Run: headless pygame with SDL's dummy video driver; simulated clock (each Clock.tick advances the game by its frame time, no real sleeping); random seed 0; keys injected as events and as key.get_pressed() state; no mouse input.
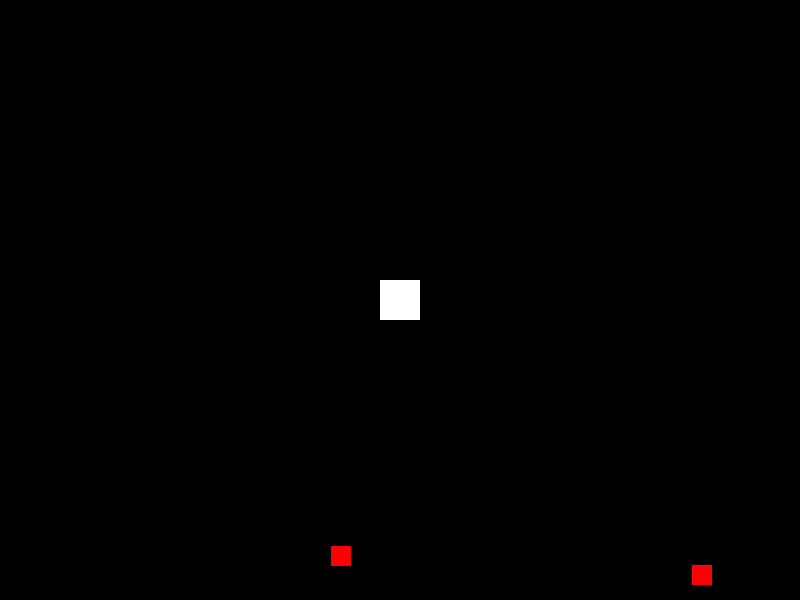
Frame 1 of 4 · flips 1–60 · no input
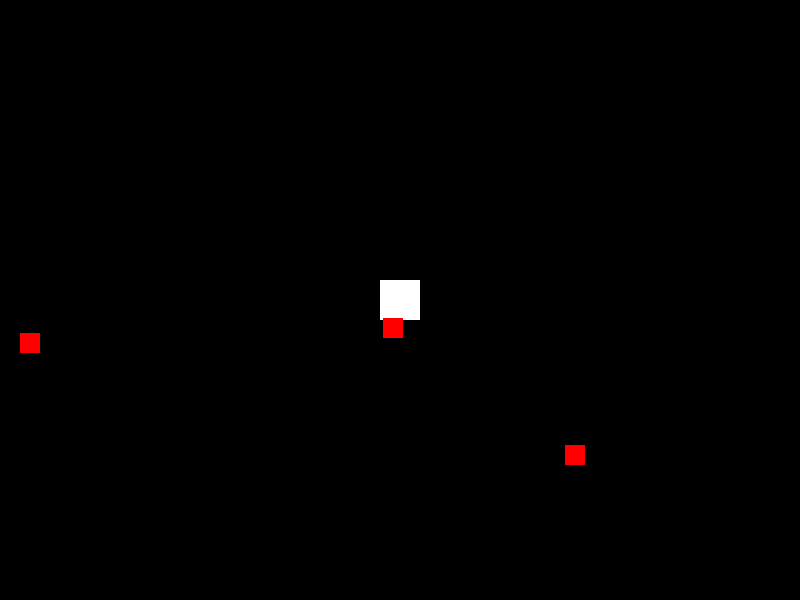
Frame 2 of 4 · flips 61–180 · tapped SPACE, RETURN · held RIGHT (→), D
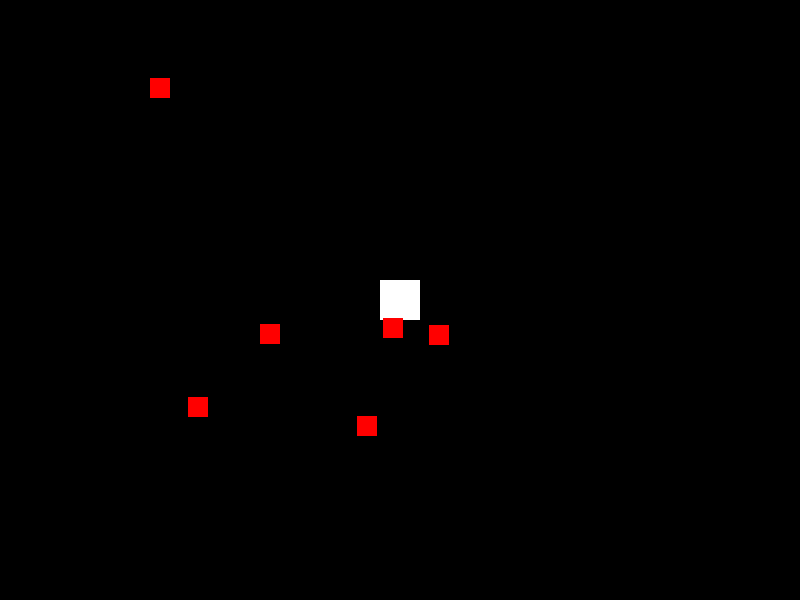
Frame 3 of 4 · flips 181–300 · held DOWN (↓), S
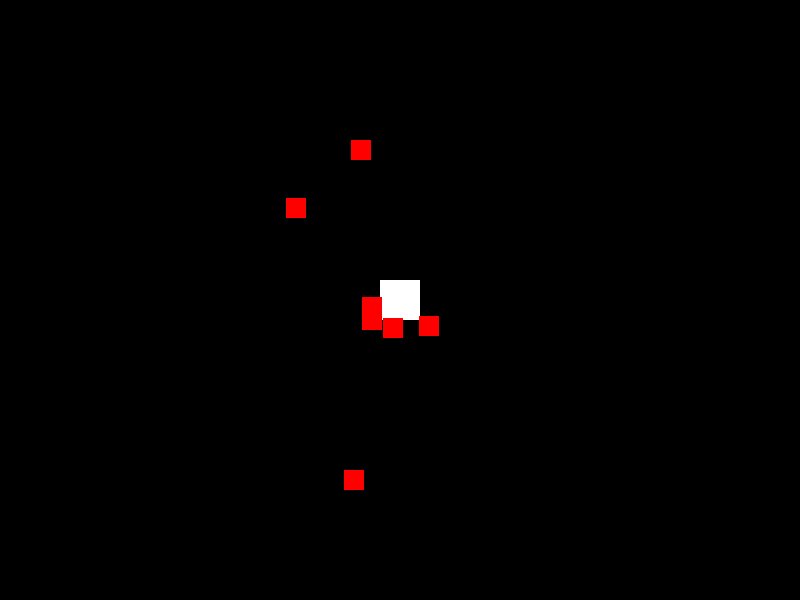
Frame 4 of 4 · flips 301–420 · held LEFT (←), A, UP (↑), W

The pygame program that drew these frames:

import pygame
import random
import math

# Initialisation de Pygame
pygame.init()

# Dimensions de la fenêtre
screen_width = 800
screen_height = 600

# Couleurs
white = (255, 255, 255)
red = (255, 0, 0)

# Création de la fenêtre
screen = pygame.display.set_mode((screen_width, screen_height))
pygame.display.set_caption("Survival Game")

# Classe pour les ennemis
class Enemy(pygame.sprite.Sprite):
    def __init__(self):
        super().__init__()
        self.image = pygame.Surface((20, 20))
        self.image.fill(red)
        self.rect = self.image.get_rect()
        # Position initiale à l'extérieur de la fenêtre
        side = random.choice(["left", "right", "top", "bottom"])
        if side == "left":
            self.rect.center = (0, random.randint(0, screen_height))
        elif side == "right":
            self.rect.center = (screen_width, random.randint(0, screen_height))
        elif side == "top":
            self.rect.center = (random.randint(0, screen_width), 0)
        elif side == "bottom":
            self.rect.center = (random.randint(0, screen_width), screen_height)
        
        # vitesse
        self.speed = 2
        self.collided = False  # Variable pour détecter la collision


    def update(self):
        # Vérification de la collision avec le héros
        if not self.collided:
            dx = screen_width / 2 - self.rect.centerx
            dy = screen_height / 2 - self.rect.centery
            distance = math.sqrt(dx**2 + dy**2)
            
            if distance < 20:  # Distance seuil pour la collision
                self.collided = True
                print(self)
                hero.take_damage()
        
        # Si pas encore collidé, continuer à se déplacer vers le centre
        if not self.collided:
            direction = (dx / distance, dy / distance)
            self.rect.x += direction[0] * self.speed
            self.rect.y += direction[1] * self.speed

        # # Calcul de la direction vers le centre
        # dx = screen_width / 2 - self.rect.centerx
        # dy = screen_height / 2 - self.rect.centery
        # distance = math.sqrt(dx**2 + dy**2)
        # direction = (dx / distance, dy / distance)
        
        # # Déplacement de l'ennemi
        # self.rect.x += direction[0] * self.speed
        # self.rect.y += direction[1] * self.speed

# Classe pour le héros
class Hero(pygame.sprite.Sprite):
    def __init__(self):
        super().__init__()
        self.image = pygame.Surface((40, 40))
        self.image.fill(white)
        self.rect = self.image.get_rect()
        self.rect.center = (screen_width / 2, screen_height / 2)
        self.health = 10  # Points de vie du héros

    def take_damage(self):
        self.health -= 1
        print(self.health)
        if self.health <= 0:
            self.kill() # Le héros meurt et le jeu se termine

    def getHealt(self):
        self.health

# Groupes de sprites
all_sprites = pygame.sprite.Group()
enemies = pygame.sprite.Group()
hero = Hero()
all_sprites.add(hero)

# Boucle de jeu
running = True
clock = pygame.time.Clock()

while running:
    for event in pygame.event.get():
        if event.type == pygame.QUIT:
            running = False
    
    # Création d'un nouvel ennemi à intervalles réguliers
    if random.random() < 0.02:
        enemy = Enemy()
        all_sprites.add(enemy)
        enemies.add(enemy)

    # Mise à jour des sprites
    all_sprites.update()

    # Vérification des collisions avec le héros
    hits = pygame.sprite.spritecollide(hero, enemies, False)
    for enemy in hits:
        if not enemy.collided:
            hero.take_damage()
            enemy.collided = True
            
    # Effacement de l'écran
    screen.fill((0, 0, 0))

    # Dessin des sprites
    all_sprites.draw(screen)

    # Mise à jour de l'affichage
    pygame.display.flip()

    clock.tick(60)

pygame.quit()
